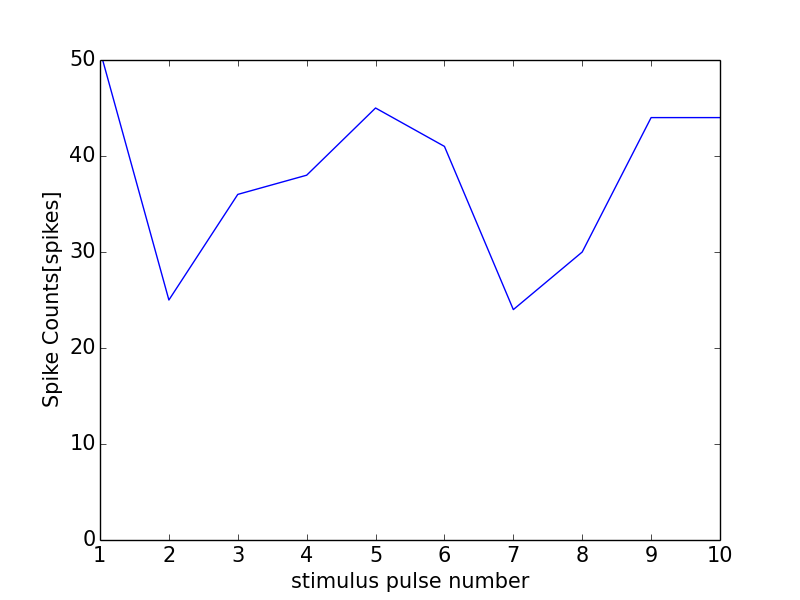

The data file committed next to this chart (first rows):
0, 0.0
0, 0
1, 51
2, 25
3, 36
4, 38
5, 45
6, 41
7, 24
8, 30
9, 44
10, 44
11, 1
